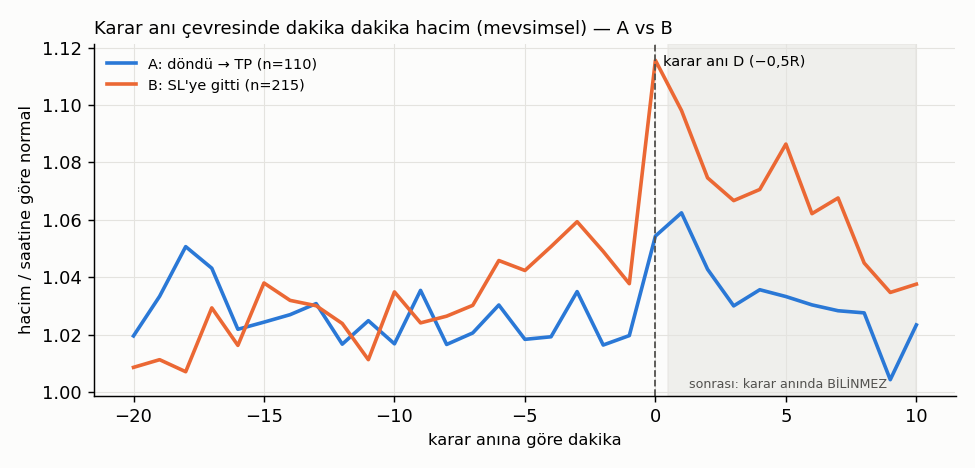

Values plotted in this chart, from the file beside it:
, A_dondu_TP_medyan, A_dondu_TP_n, B_SL_medyan, B_SL_n
-20, 1.0, 110, 1.0, 215
-19, 1.0, 110, 1.0, 215
-18, 1.1, 110, 1.0, 215
-17, 1.0, 110, 1.0, 215
-16, 1.0, 110, 1.0, 215
-15, 1.0, 110, 1.0, 215
-14, 1.0, 110, 1.0, 215
-13, 1.0, 110, 1.0, 215
-12, 1.0, 110, 1.0, 215
-11, 1.0, 110, 1.0, 215
-10, 1.0, 110, 1.0, 215
-9, 1.0, 110, 1.0, 215
-8, 1.0, 110, 1.0, 215
-7, 1.0, 110, 1.0, 215
-6, 1.0, 110, 1.0, 215
-5, 1.0, 110, 1.0, 215
-4, 1.0, 110, 1.1, 215
-3, 1.0, 110, 1.1, 215
-2, 1.0, 110, 1.0, 215
-1, 1.0, 110, 1.0, 215
0, 1.1, 110, 1.1, 215
1, 1.1, 110, 1.1, 215
2, 1.0, 110, 1.1, 215
3, 1.0, 110, 1.1, 215
4, 1.0, 110, 1.1, 215
5, 1.0, 110, 1.1, 215
6, 1.0, 110, 1.1, 215
7, 1.0, 110, 1.1, 215
8, 1.0, 110, 1.0, 215
9, 1.0, 110, 1.0, 215
10, 1.0, 110, 1.0, 215
